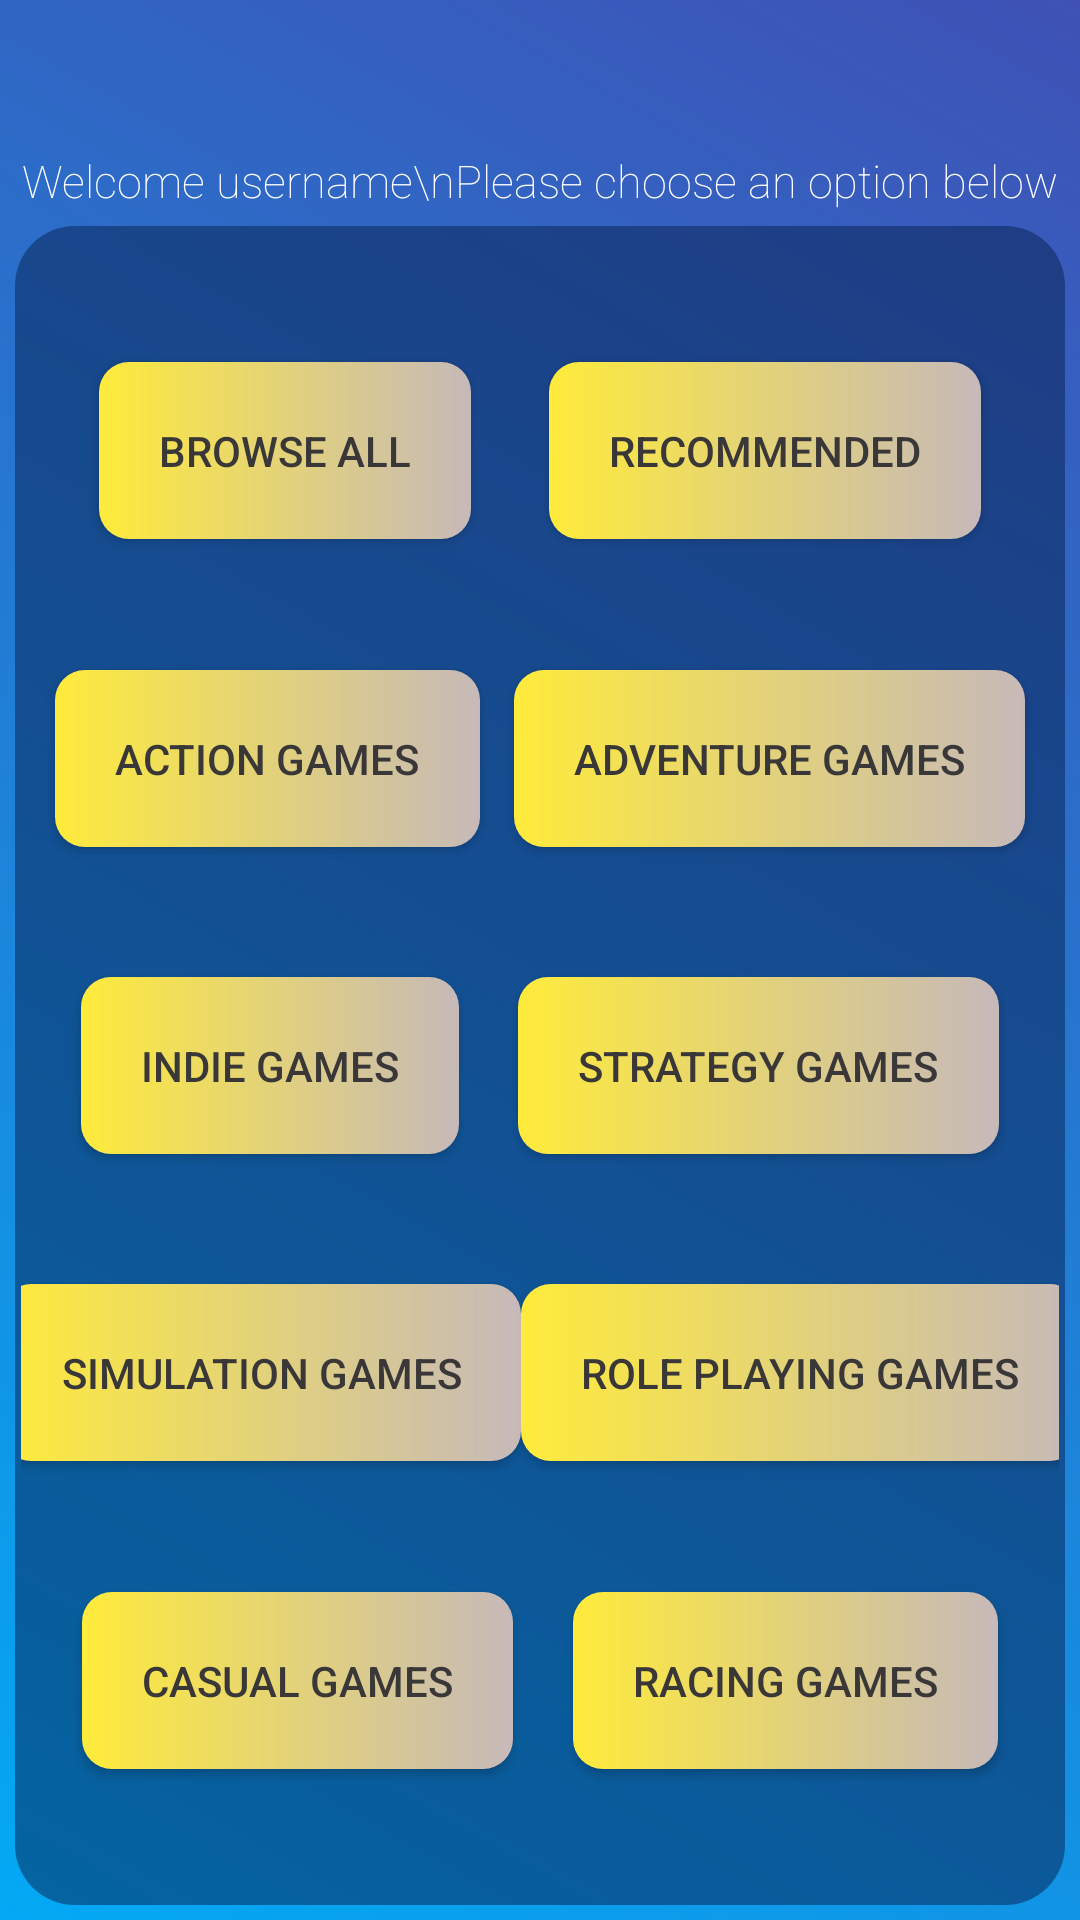

Reconstruct the res/layout file that produces this screen, plus the resources it refers to.
<!-- AndroidManifest.xml: application theme AppTheme -->
<!-- res/layout/activity_home_page.xml -->
<?xml version="1.0" encoding="utf-8"?>

<androidx.constraintlayout.widget.ConstraintLayout xmlns:android="http://schemas.android.com/apk/res/android"
    xmlns:app="http://schemas.android.com/apk/res-auto"
    xmlns:tools="http://schemas.android.com/tools"
    android:layout_width="match_parent"
    android:layout_height="match_parent"
    android:background="@drawable/background_image"
    tools:context=".HomePage">

    <TextView
        android:id="@+id/welcomeMsg"
        android:layout_width="match_parent"
        android:layout_height="wrap_content"
        android:layout_marginTop="50sp"
        android:text="Welcome username\nPlease choose an option below"
        android:textAlignment="center"
        android:textColor="@color/colorText"
        android:textSize="15sp"
        app:layout_constraintEnd_toEndOf="parent"
        app:layout_constraintHorizontal_bias="0.5"
        app:layout_constraintStart_toStartOf="parent"
        app:layout_constraintTop_toTopOf="parent" />

    <androidx.constraintlayout.widget.ConstraintLayout
        android:layout_width="match_parent"
        android:layout_height="0sp"
        android:background="@drawable/game_details_background"
        app:layout_constraintTop_toBottomOf="@id/welcomeMsg"
        app:layout_constraintBottom_toBottomOf="parent"
        android:layout_margin="5sp"
        android:padding="2sp">

    <Button
        android:id="@+id/browseButton"
        style="@style/TextAppearance.AppCompat.Button"
        android:layout_width="wrap_content"
        android:layout_height="wrap_content"
        android:background="@drawable/home_button_background"
        android:padding="20sp"
        android:text="Browse All"
        android:textColor="@color/colorTextSecondary"
        app:layout_constraintBottom_toTopOf="@+id/actionButton"
        app:layout_constraintEnd_toStartOf="@+id/myRecommendationsButton"
        app:layout_constraintHorizontal_bias="0.5"
        app:layout_constraintStart_toStartOf="parent"
        app:layout_constraintTop_toTopOf="parent" />

    <Button
        android:id="@+id/myRecommendationsButton"
        style="@style/TextAppearance.AppCompat.Button"
        android:layout_width="wrap_content"
        android:layout_height="wrap_content"
        android:background="@drawable/home_button_background"
        android:padding="20sp"
        android:text="Recommended"
        android:textColor="@color/colorTextSecondary"
        app:layout_constraintBottom_toTopOf="@+id/adventureButton"
        app:layout_constraintEnd_toEndOf="parent"
        app:layout_constraintHorizontal_bias="0.5"
        app:layout_constraintStart_toEndOf="@+id/browseButton"
        app:layout_constraintTop_toTopOf="parent" />

    <Button
        android:id="@+id/actionButton"
        style="@style/TextAppearance.AppCompat.Button"
        android:layout_width="wrap_content"
        android:layout_height="wrap_content"
        android:background="@drawable/home_button_background"
        android:padding="20sp"
        android:text="Action Games"
        android:textColor="@color/colorTextSecondary"
        app:layout_constraintBottom_toTopOf="@+id/indieButton"
        app:layout_constraintEnd_toStartOf="@+id/adventureButton"
        app:layout_constraintHorizontal_bias="0.5"
        app:layout_constraintStart_toStartOf="parent"
        app:layout_constraintTop_toBottomOf="@+id/browseButton" />

    <Button
        android:id="@+id/adventureButton"
        style="@style/TextAppearance.AppCompat.Button"
        android:layout_width="wrap_content"
        android:layout_height="wrap_content"
        android:background="@drawable/home_button_background"
        android:padding="20sp"
        android:text="Adventure Games"
        android:textColor="@color/colorTextSecondary"
        app:layout_constraintBottom_toTopOf="@+id/strategyButton"
        app:layout_constraintEnd_toEndOf="parent"
        app:layout_constraintHorizontal_bias="0.5"
        app:layout_constraintStart_toEndOf="@+id/actionButton"
        app:layout_constraintTop_toBottomOf="@+id/myRecommendationsButton" />

    <Button
        android:id="@+id/indieButton"
        style="@style/TextAppearance.AppCompat.Button"
        android:layout_width="wrap_content"
        android:layout_height="wrap_content"
        android:background="@drawable/home_button_background"
        android:padding="20sp"
        android:text="Indie Games"
        android:textColor="@color/colorTextSecondary"
        app:layout_constraintBottom_toTopOf="@+id/simulationButton"
        app:layout_constraintEnd_toStartOf="@+id/strategyButton"
        app:layout_constraintHorizontal_bias="0.5"
        app:layout_constraintStart_toStartOf="parent"
        app:layout_constraintTop_toBottomOf="@+id/actionButton" />

    <Button
        android:id="@+id/strategyButton"
        style="@style/TextAppearance.AppCompat.Button"
        android:layout_width="wrap_content"
        android:layout_height="wrap_content"
        android:background="@drawable/home_button_background"
        android:padding="20sp"
        android:text="Strategy Games"
        android:textColor="@color/colorTextSecondary"
        app:layout_constraintBottom_toTopOf="@+id/rpgButton"
        app:layout_constraintEnd_toEndOf="parent"
        app:layout_constraintHorizontal_bias="0.5"
        app:layout_constraintStart_toEndOf="@+id/indieButton"
        app:layout_constraintTop_toBottomOf="@+id/adventureButton" />

    <Button
        android:id="@+id/simulationButton"
        style="@style/TextAppearance.AppCompat.Button"
        android:layout_width="wrap_content"
        android:layout_height="wrap_content"
        android:background="@drawable/home_button_background"
        android:padding="20sp"
        android:text="Simulation Games"
        android:textColor="@color/colorTextSecondary"
        app:layout_constraintBottom_toTopOf="@+id/casualButton"
        app:layout_constraintEnd_toStartOf="@+id/rpgButton"
        app:layout_constraintHorizontal_bias="0.5"
        app:layout_constraintStart_toStartOf="parent"
        app:layout_constraintTop_toBottomOf="@+id/indieButton" />

    <Button
        android:id="@+id/rpgButton"
        style="@style/TextAppearance.AppCompat.Button"
        android:layout_width="wrap_content"
        android:layout_height="wrap_content"
        android:background="@drawable/home_button_background"
        android:padding="20sp"
        android:text="Role Playing Games"
        android:textColor="@color/colorTextSecondary"
        app:layout_constraintBottom_toTopOf="@+id/racingButton"
        app:layout_constraintEnd_toEndOf="parent"
        app:layout_constraintHorizontal_bias="0.5"
        app:layout_constraintStart_toEndOf="@+id/simulationButton"
        app:layout_constraintTop_toBottomOf="@+id/strategyButton" />

    <Button
        android:id="@+id/casualButton"
        style="@style/TextAppearance.AppCompat.Button"
        android:layout_width="wrap_content"
        android:layout_height="wrap_content"
        android:background="@drawable/home_button_background"
        android:padding="20sp"
        android:text="Casual Games"
        android:textColor="@color/colorTextSecondary"
        app:layout_constraintBottom_toBottomOf="parent"
        app:layout_constraintEnd_toStartOf="@+id/racingButton"
        app:layout_constraintHorizontal_bias="0.5"
        app:layout_constraintStart_toStartOf="parent"
        app:layout_constraintTop_toBottomOf="@+id/simulationButton" />

    <Button
        android:id="@+id/racingButton"
        style="@style/TextAppearance.AppCompat.Button"
        android:layout_width="wrap_content"
        android:layout_height="wrap_content"
        android:background="@drawable/home_button_background"
        android:padding="20sp"
        android:text="Racing Games"
        android:textColor="@color/colorTextSecondary"
        app:layout_constraintBottom_toBottomOf="parent"
        app:layout_constraintEnd_toEndOf="parent"
        app:layout_constraintHorizontal_bias="0.5"
        app:layout_constraintStart_toEndOf="@+id/casualButton"
        app:layout_constraintTop_toBottomOf="@+id/rpgButton" />

    </androidx.constraintlayout.widget.ConstraintLayout>


</androidx.constraintlayout.widget.ConstraintLayout>
<!-- resources referenced by this layout -->
<resources>
  <color name="colorText">#FFFFFF</color>
  <color name="colorTextSecondary">#393737</color>
  <!-- drawable background_image (drawable) -->
  <?xml version="1.0" encoding="utf-8"?>
  
  <shape  xmlns:android="http://schemas.android.com/apk/res/android"
          android:shape="rectangle">
      <gradient
              android:startColor="#03A9F4"
              android:endColor="#3F51B5"
              android:angle="45" />
  
  </shape>
  <!-- drawable game_details_background (drawable) -->
  <?xml version="1.0" encoding="utf-8"?>
  
  <shape xmlns:android="http://schemas.android.com/apk/res/android">
      <corners android:radius="20dp"/>
      <solid android:color="#80072050" />
  </shape>
  <!-- drawable home_button_background (drawable) -->
  <?xml version="1.0" encoding="utf-8"?>
  
  <shape xmlns:android="http://schemas.android.com/apk/res/android">
      <corners android:radius="10dp"/>
      <gradient
          android:startColor="@color/colorSecondary"
          android:endColor="#C6B9B9"/>
  </shape>
  <style name="AppTheme" parent="Theme.AppCompat.Light.DarkActionBar">
          
          <item name="colorPrimary">@color/colorPrimary</item>
          <item name="colorPrimaryDark">@color/colorSecondary</item>
          <item name="colorAccent">@color/colorText</item>
          <item name="android:fontFamily">sans-serif-thin</item>
          <item name="android:textColorHint">@color/colorText</item>
      </style>
  <color name="colorSecondary">#FFEB3B</color>
  <color name="colorPrimary">#2A62D1</color>
</resources>
